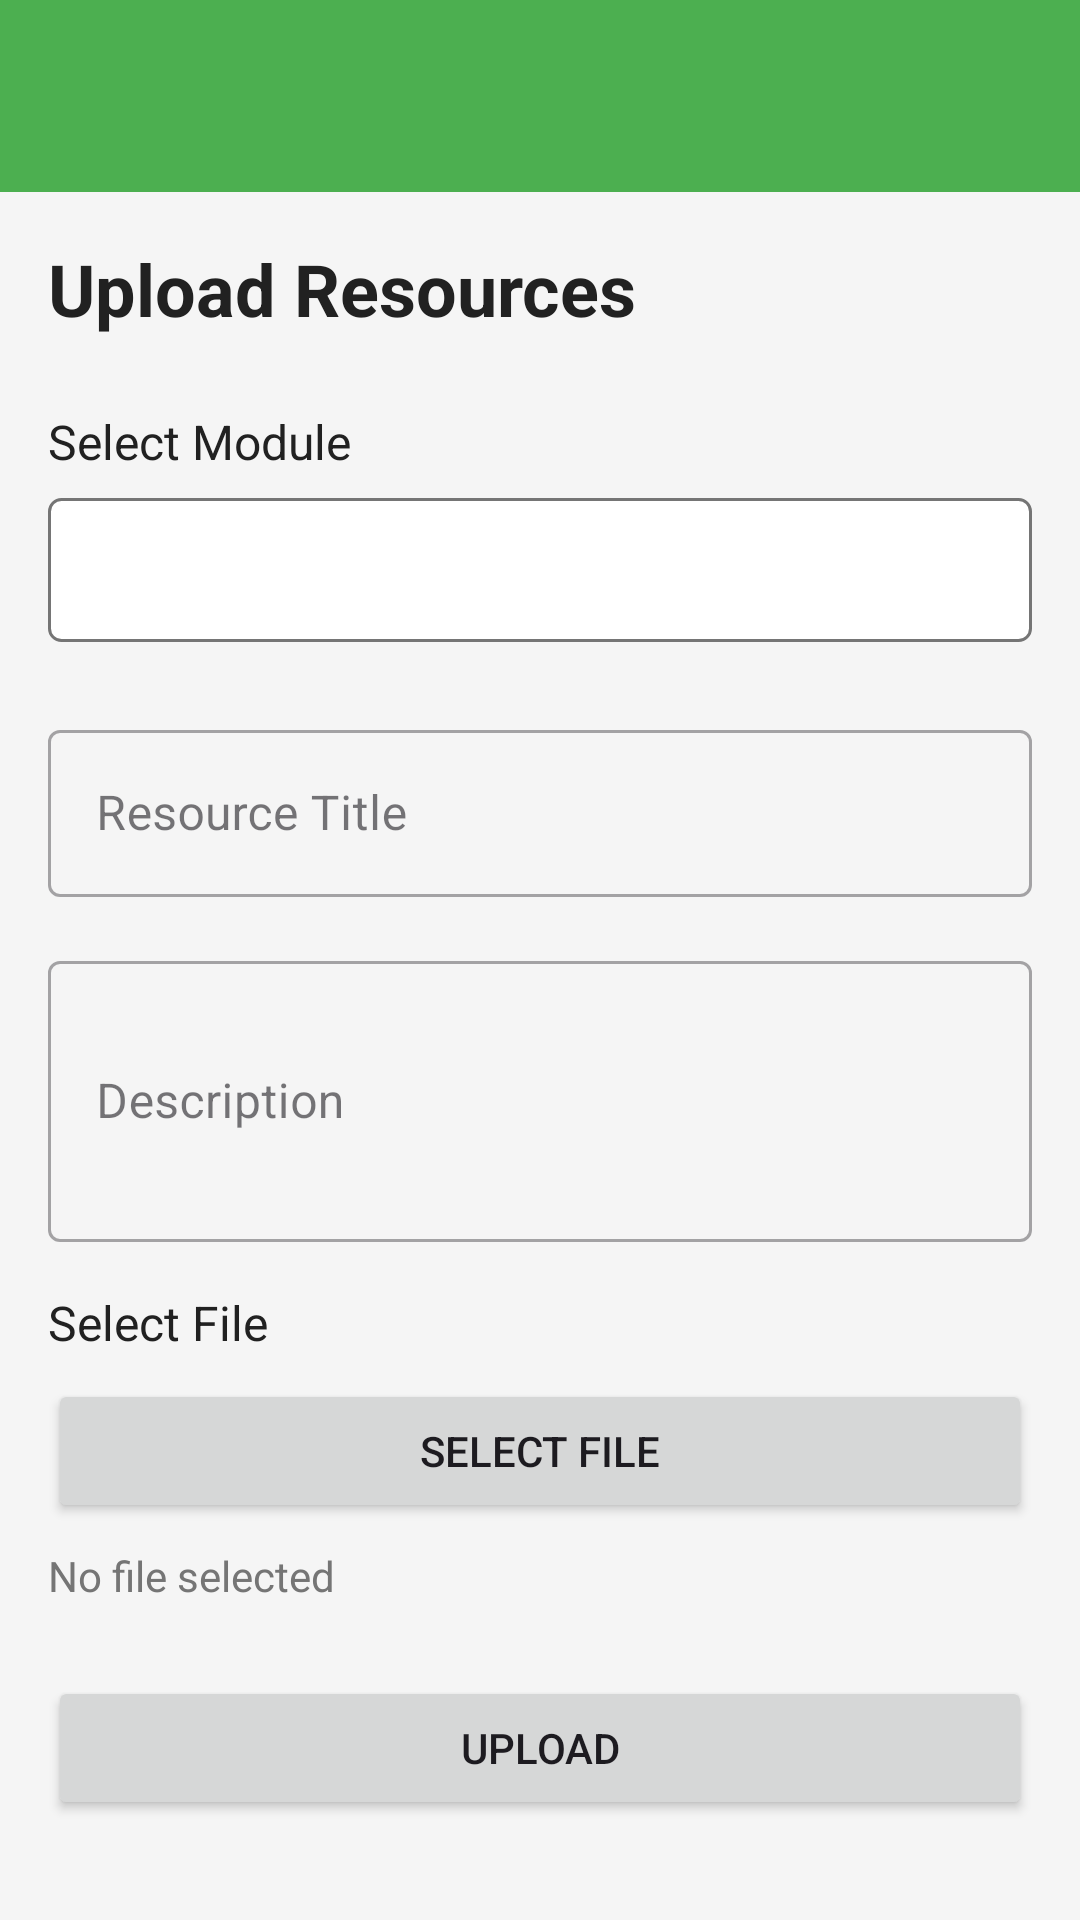

Android layout source for this screen:
<!-- AndroidManifest.xml: application theme Theme.UniSyncPOE -->
<!-- res/layout/activity_upload_resources.xml -->
<?xml version="1.0" encoding="utf-8"?>
<androidx.coordinatorlayout.widget.CoordinatorLayout xmlns:android="http://schemas.android.com/apk/res/android"
    xmlns:app="http://schemas.android.com/apk/res-auto"
    xmlns:tools="http://schemas.android.com/tools"
    android:layout_width="match_parent"
    android:layout_height="match_parent"
    android:background="@color/background_light"
    tools:context=".ui.lecturer.UploadResourcesActivity">

    <com.google.android.material.appbar.AppBarLayout
        android:layout_width="match_parent"
        android:layout_height="wrap_content"
        android:theme="@style/Theme.UniSyncPOE.AppBarOverlay"
        app:elevation="0dp">

        <androidx.appcompat.widget.Toolbar
            android:id="@+id/toolbar"
            android:layout_width="match_parent"
            android:layout_height="?attr/actionBarSize"
            android:background="?attr/colorPrimary"
            app:popupTheme="@style/Theme.UniSyncPOE.PopupOverlay"
            app:titleTextColor="@android:color/white" />
    </com.google.android.material.appbar.AppBarLayout>

    <androidx.core.widget.NestedScrollView
        android:layout_width="match_parent"
        android:layout_height="match_parent"
        app:layout_behavior="@string/appbar_scrolling_view_behavior"
        android:fillViewport="true">

        <LinearLayout
            android:layout_width="match_parent"
            android:layout_height="wrap_content"
            android:orientation="vertical"
            android:padding="16dp">

            <TextView
                android:layout_width="wrap_content"
                android:layout_height="wrap_content"
                android:text="@string/upload_resources"
                android:textSize="24sp"
                android:textStyle="bold"
                android:textColor="@color/text_primary"
                android:layout_marginBottom="24dp" />

            
            <TextView
                android:layout_width="wrap_content"
                android:layout_height="wrap_content"
                android:text="@string/select_module"
                android:textSize="16sp"
                android:textColor="@color/text_primary"
                android:layout_marginBottom="8dp" />

            <Spinner
                android:id="@+id/spinnerModule"
                android:layout_width="match_parent"
                android:layout_height="wrap_content"
                android:minHeight="48dp"
                android:background="@drawable/spinner_background"
                android:padding="8dp"
                android:layout_marginBottom="24dp" />

            
            <com.google.android.material.textfield.TextInputLayout
                android:layout_width="match_parent"
                android:layout_height="wrap_content"
                android:hint="@string/resource_title"
                style="@style/Widget.MaterialComponents.TextInputLayout.OutlinedBox"
                android:layout_marginBottom="16dp">
                <com.google.android.material.textfield.TextInputEditText
                    android:id="@+id/etTitle"
                    android:layout_width="match_parent"
                    android:layout_height="wrap_content"
                    android:inputType="textCapWords" />
            </com.google.android.material.textfield.TextInputLayout>

            
            <com.google.android.material.textfield.TextInputLayout
                android:layout_width="match_parent"
                android:layout_height="wrap_content"
                android:hint="@string/resource_description"
                style="@style/Widget.MaterialComponents.TextInputLayout.OutlinedBox"
                android:layout_marginBottom="16dp">
                <com.google.android.material.textfield.TextInputEditText
                    android:id="@+id/etDescription"
                    android:layout_width="match_parent"
                    android:layout_height="wrap_content"
                    android:inputType="textMultiLine"
                    android:minLines="3"
                    android:maxLines="5" />
            </com.google.android.material.textfield.TextInputLayout>

            
            <TextView
                android:layout_width="wrap_content"
                android:layout_height="wrap_content"
                android:text="@string/select_file"
                android:textSize="16sp"
                android:textColor="@color/text_primary"
                android:layout_marginBottom="8dp" />

            <Button
                android:id="@+id/btnSelectFile"
                android:layout_width="match_parent"
                android:layout_height="wrap_content"
                android:text="@string/select_file"
                android:layout_marginBottom="8dp" />

            <TextView
                android:id="@+id/tvSelectedFile"
                android:layout_width="match_parent"
                android:layout_height="wrap_content"
                android:text="@string/no_file_selected"
                android:textColor="@color/text_secondary"
                android:textSize="14sp"
                android:layout_marginBottom="24dp" />

            
            <Button
                android:id="@+id/btnUpload"
                android:layout_width="match_parent"
                android:layout_height="wrap_content"
                android:text="@string/upload"
                android:layout_marginBottom="16dp" />

            <ProgressBar
                android:id="@+id/progressBar"
                android:layout_width="wrap_content"
                android:layout_height="wrap_content"
                android:layout_gravity="center"
                android:visibility="gone" />

        </LinearLayout>
    </androidx.core.widget.NestedScrollView>

</androidx.coordinatorlayout.widget.CoordinatorLayout>
<!-- resources referenced by this layout -->
<resources>
  <color name="background_light">#F5F5F5</color>
  <color name="text_primary">#212121</color>
  <color name="text_secondary">#757575</color>
  <!-- drawable spinner_background (drawable) -->
  <?xml version="1.0" encoding="utf-8"?>
  <shape xmlns:android="http://schemas.android.com/apk/res/android"
      android:shape="rectangle">
      <solid android:color="@android:color/white" />
      <stroke
          android:width="1dp"
          android:color="@color/text_secondary" />
      <corners android:radius="4dp" />
  </shape>
  <string name="no_file_selected">No file selected</string>
  <string name="resource_description">Description</string>
  <string name="resource_title">Resource Title</string>
  <string name="select_file">Select File</string>
  <string name="select_module">Select Module</string>
  <string name="upload">Upload</string>
  <string name="upload_resources">Upload Resources</string>
  <style name="Theme.UniSyncPOE.AppBarOverlay" parent="ThemeOverlay.AppCompat.Dark.ActionBar" />
  <style name="Theme.UniSyncPOE.PopupOverlay" parent="ThemeOverlay.AppCompat.Light" />
  <style name="Theme.UniSyncPOE" parent="Base.Theme.UniSyncPOE" />
  <style name="Base.Theme.UniSyncPOE" parent="Theme.Material3.DayNight.NoActionBar">
          
          <item name="colorPrimary">@color/unisync_primary</item>
          <item name="colorPrimaryVariant">@color/unisync_primary_light</item>
          <item name="colorOnPrimary">@android:color/white</item>
      </style>
  <color name="unisync_primary">#4CAF50</color>
  <color name="unisync_primary_light">#C8E6C9</color>
</resources>
